The GitHub repository Sergijus1981/mytechbot contains a labelled image folder "dataset_split_split" with 4 categories: birki, prohodki, shpilki, zazemlenie. Examples follow, each with its label.

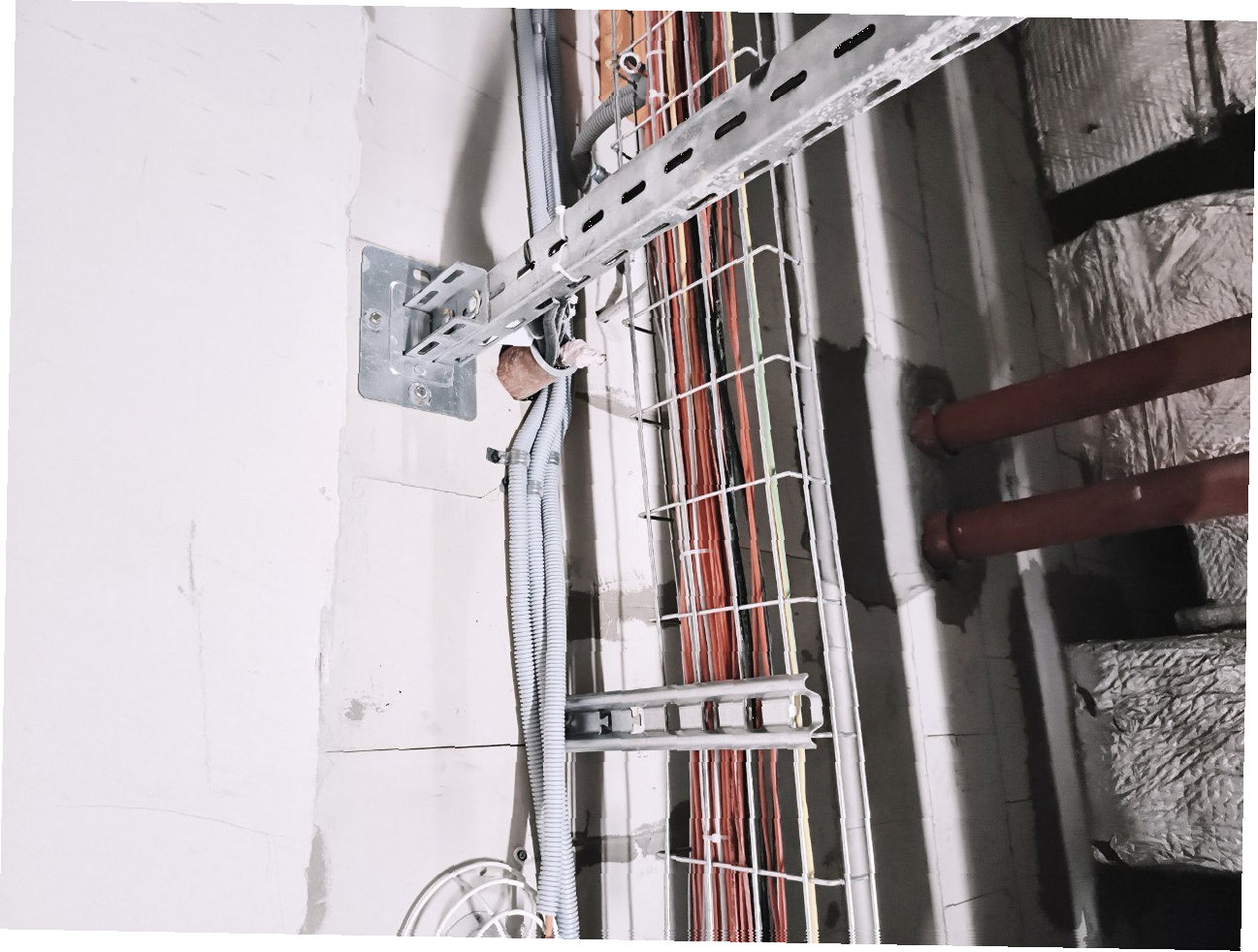
Label: zazemlenie

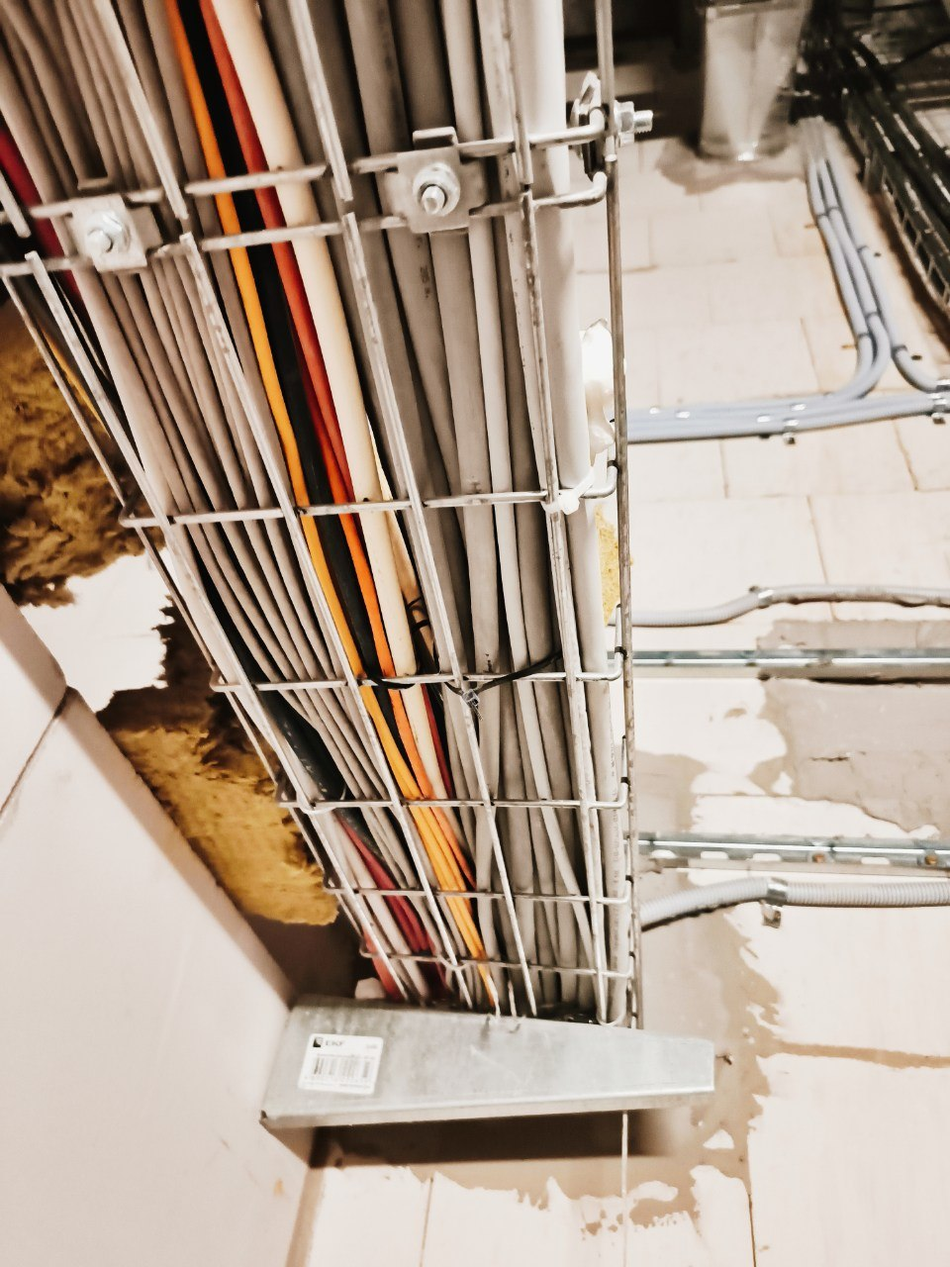
Label: prohodki

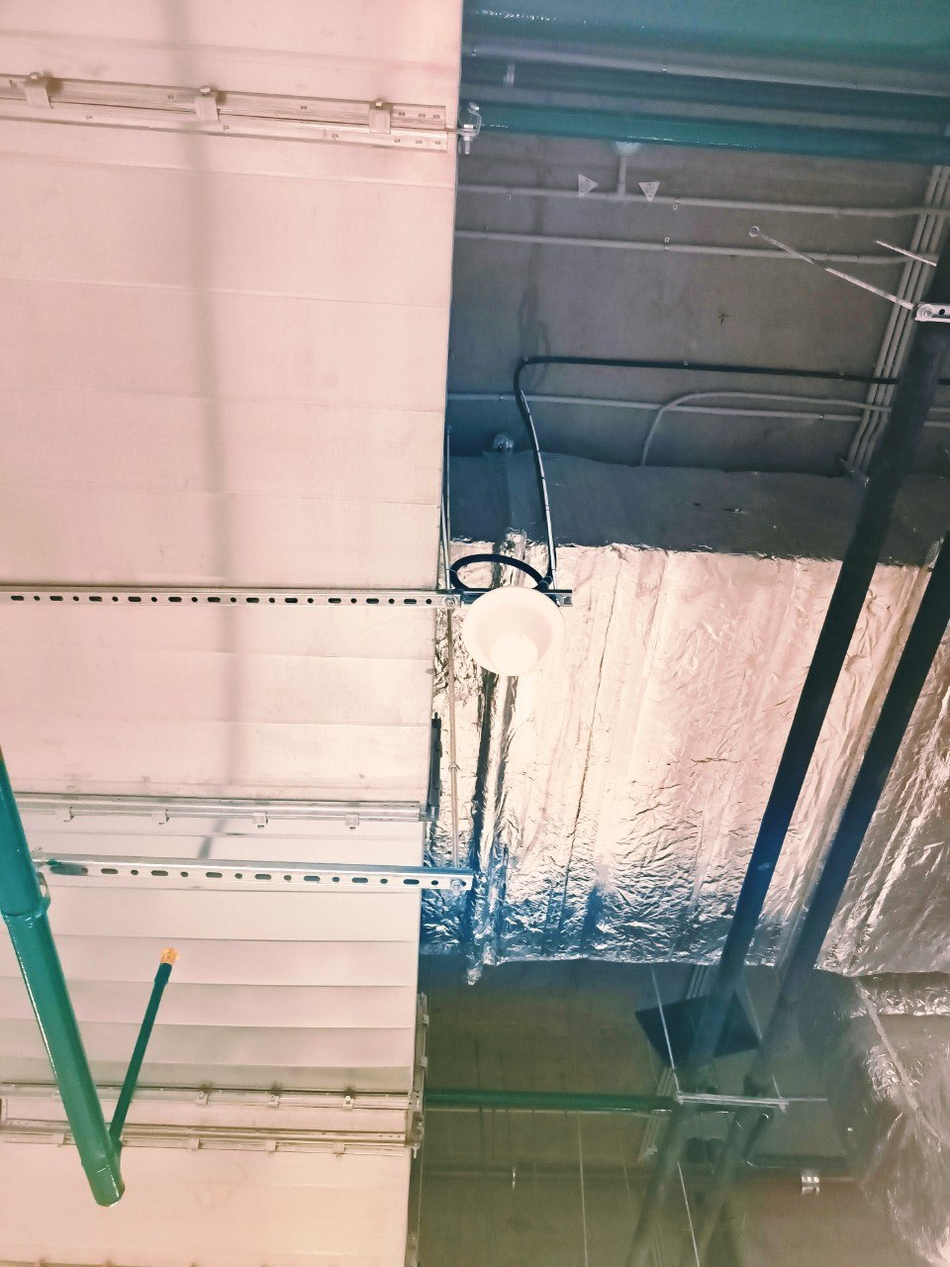
Label: birki

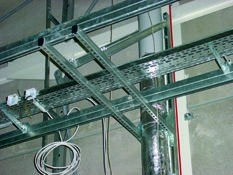
Label: shpilki

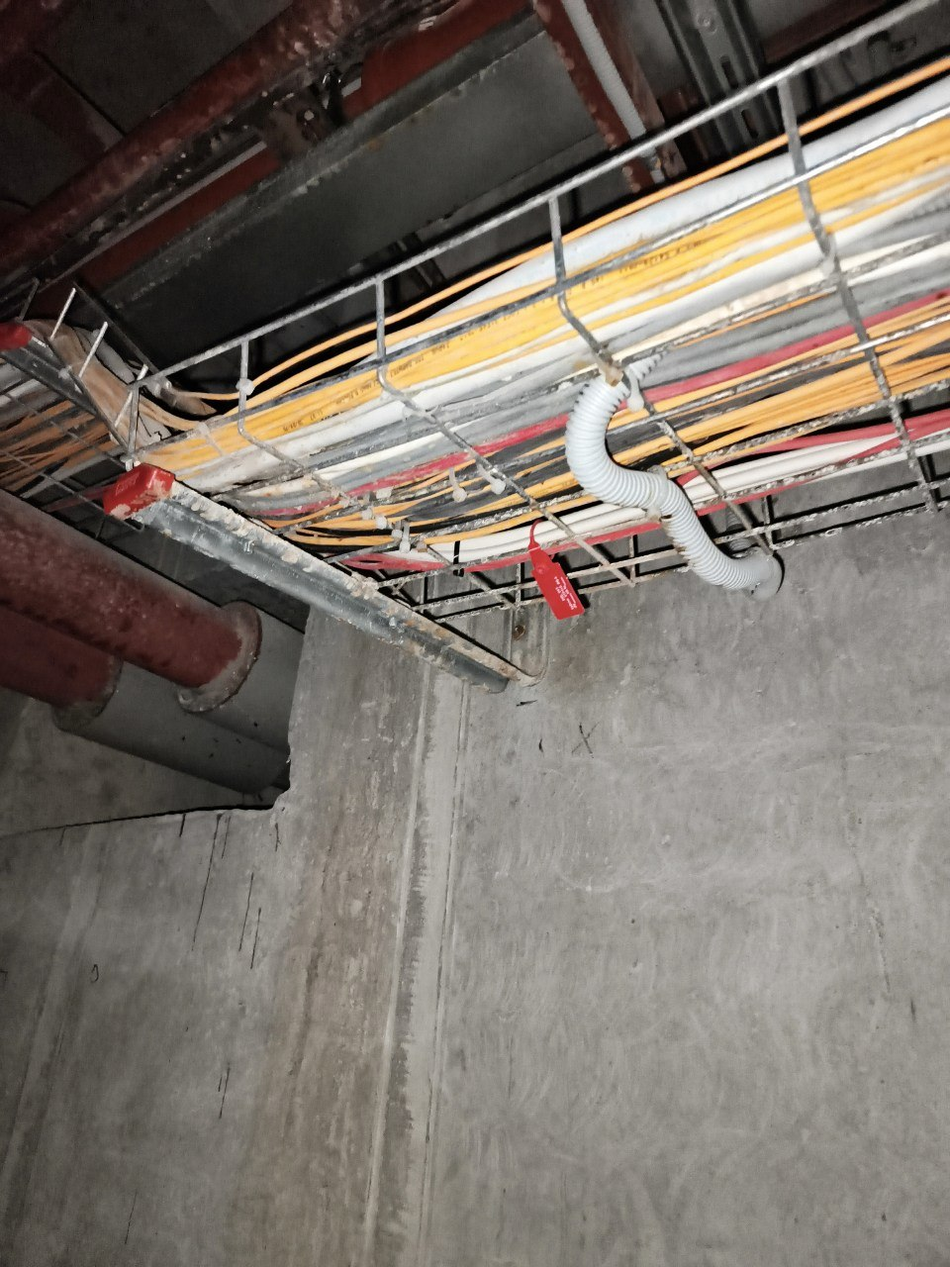
Label: zazemlenie

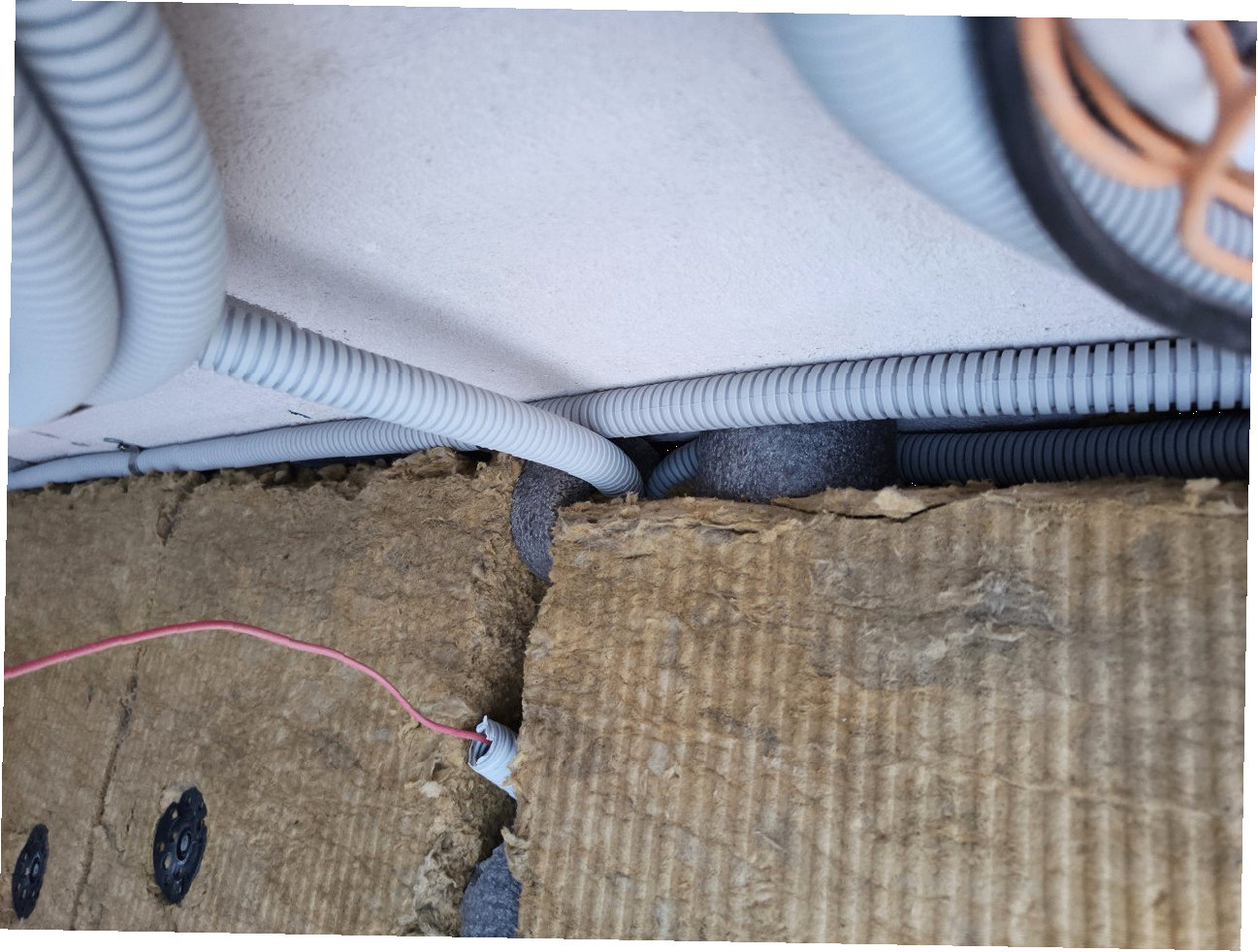
Label: prohodki
